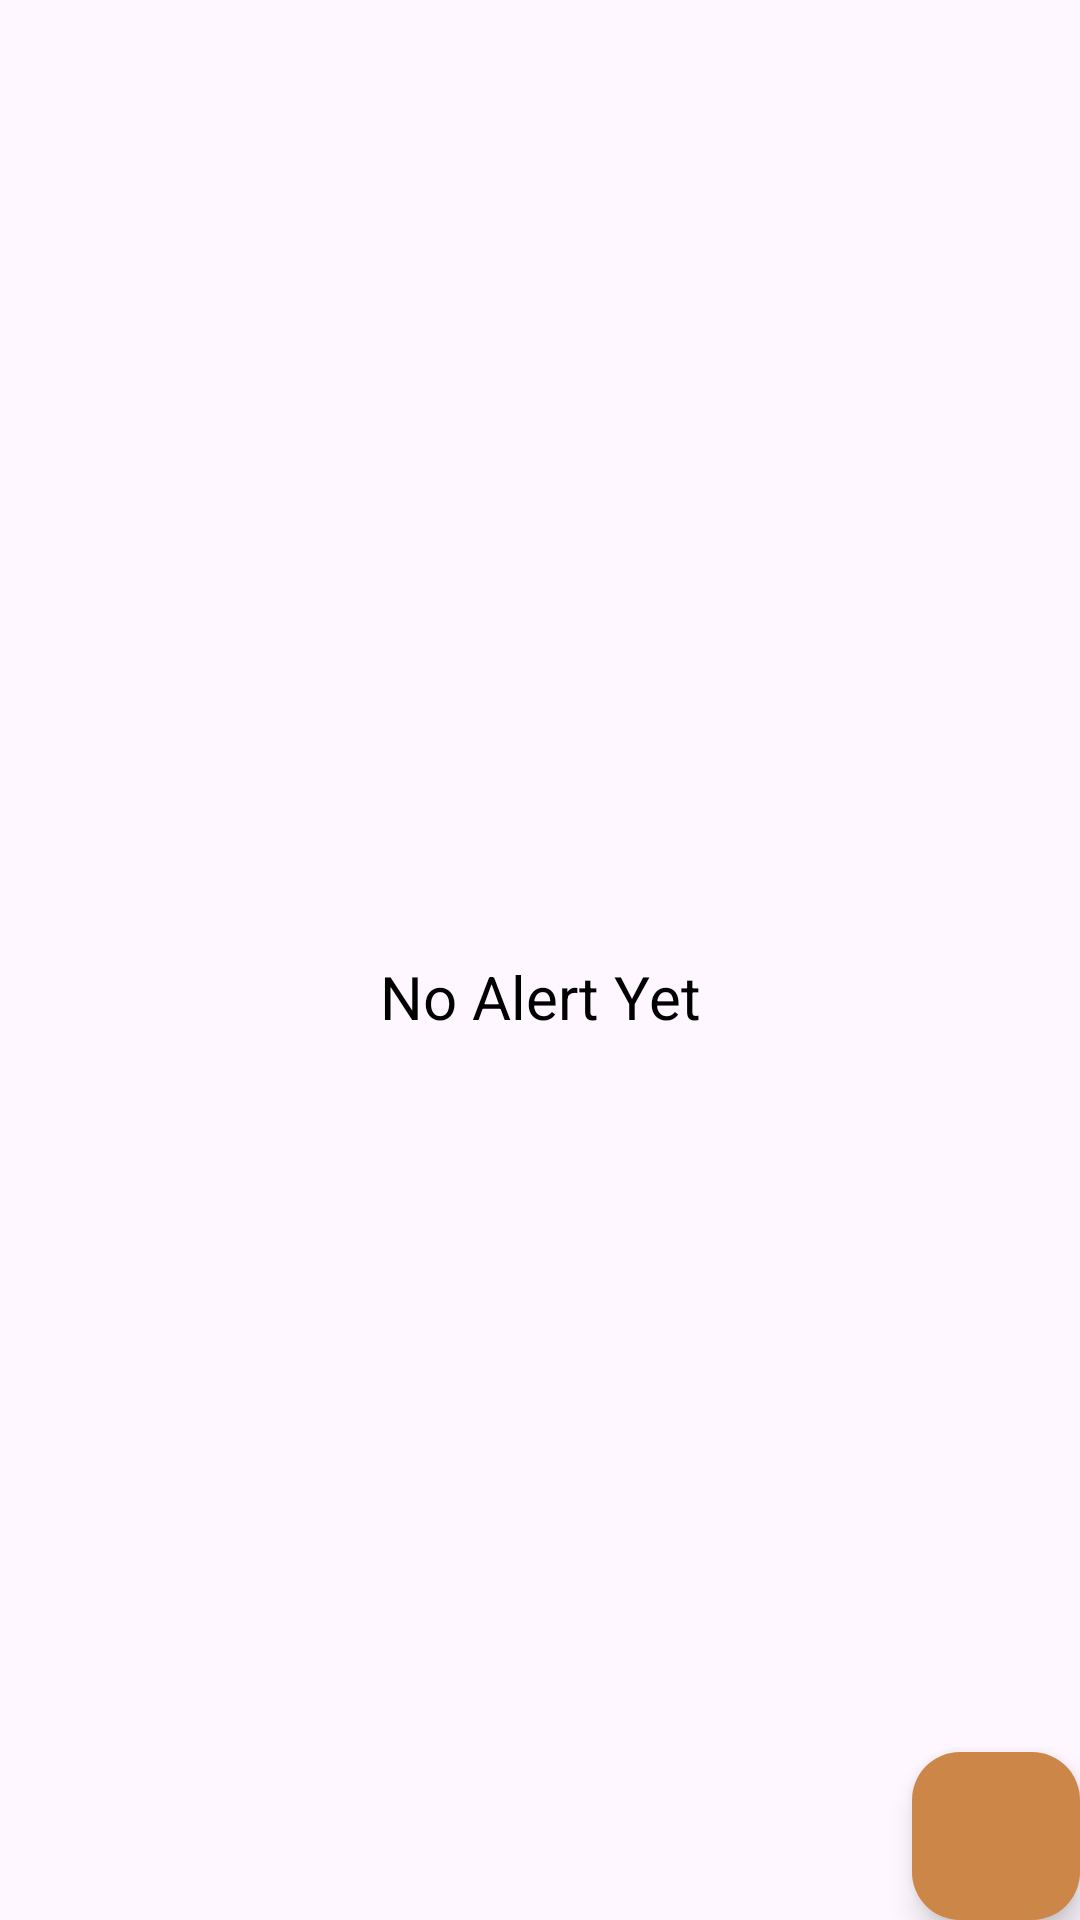

Reconstruct the res/layout file that produces this screen, plus the resources it refers to.
<!-- AndroidManifest.xml: application theme Theme.Weather -->
<!-- res/layout/fragment_alert.xml -->
<?xml version="1.0" encoding="utf-8"?>
<androidx.constraintlayout.widget.ConstraintLayout xmlns:android="http://schemas.android.com/apk/res/android"
    xmlns:tools="http://schemas.android.com/tools"
    android:layout_width="match_parent"
    android:layout_height="match_parent"
    xmlns:app="http://schemas.android.com/apk/res-auto"
    >
    
    <androidx.recyclerview.widget.RecyclerView
        android:id="@+id/recyclerView"
        android:layout_width="match_parent"
        android:layout_height="match_parent"
        android:orientation="vertical"
        app:layoutManager="androidx.recyclerview.widget.LinearLayoutManager"
        />
    


    <ProgressBar
        android:id="@+id/progressBar"
        style="?android:attr/progressBarStyle"
        android:layout_width="wrap_content"
        android:layout_height="wrap_content"
        android:layout_gravity="center"
        android:indeterminate="true"
        android:indeterminateTintMode="src_atop"
        app:layout_constraintBottom_toBottomOf="parent"
        app:layout_constraintEnd_toEndOf="parent"
        android:visibility="gone"
        app:layout_constraintStart_toStartOf="parent"
        app:layout_constraintTop_toTopOf="parent" />

    
    <com.google.android.material.floatingactionbutton.FloatingActionButton
        android:id="@+id/floatingActionButton"
        android:layout_width="wrap_content"
        android:layout_height="wrap_content"

        android:src="@drawable/add"
        android:backgroundTint="@color/primaryColor"
        android:layout_gravity="bottom|end"
        app:layout_constraintEnd_toEndOf="parent"
        app:layout_constraintBottom_toBottomOf="parent"
        />

    <androidx.constraintlayout.widget.ConstraintLayout
        android:id="@+id/group_no_alarms"
        android:layout_width="match_parent"
        android:layout_height="match_parent">

        <ImageView
            android:id="@+id/imageView7"
            android:layout_width="wrap_content"
            android:layout_height="wrap_content"
            android:layout_marginBottom="24dp"
            android:src="@drawable/add"
            app:layout_constraintBottom_toTopOf="@+id/textView_no_alarms_yet"
            app:layout_constraintEnd_toEndOf="parent"
            app:layout_constraintStart_toStartOf="parent"
            app:layout_constraintTop_toTopOf="parent"
            app:layout_constraintVertical_chainStyle="packed" />

        <TextView
            android:id="@+id/textView_no_alarms_yet"
            android:layout_width="match_parent"
            android:layout_height="wrap_content"
            android:text="@string/no_alarms_yet"
            android:textAlignment="center"
            android:textSize="20sp"
            app:layout_constraintBottom_toBottomOf="parent"
            app:layout_constraintEnd_toEndOf="parent"
            app:layout_constraintStart_toStartOf="parent"
            app:layout_constraintTop_toBottomOf="@+id/imageView7" />

    </androidx.constraintlayout.widget.ConstraintLayout>

</androidx.constraintlayout.widget.ConstraintLayout>
<!-- resources referenced by this layout -->
<resources>
  <color name="primaryColor">#CB8648</color>
  <string name="no_alarms_yet">No Alert Yet</string>
  <style name="Theme.Weather" parent="Base.Theme.Weather" />
  <style name="Base.Theme.Weather" parent="Theme.Material3.DayNight">
          <item name="fontFamily">@font/karma_regular</item>
          <item name="android:textColor">@color/black</item>
          <item name="colorPrimary">@color/primaryColor</item>
          <item name="android:colorPrimary">@color/primaryColor</item>
          <item name="appBarLayoutStyle">@color/primaryColor</item>
          <item name="actionBarStyle">@style/Widget.AppCompat.ActionBar</item>
      </style>
  <color name="black">#FF000000</color>
  <style name="Widget.AppCompat.ActionBar" parent="@style/Widget.AppCompat.ActionBar.Solid" tools:ignore="ResourceCycle">
          
          <item name="android:background">@color/primaryColor</item>
          <item name="android:titleTextStyle">@style/ActionBarTitle</item>
      </style>
  <style name="ActionBarTitle" parent="@style/TextAppearance.AppCompat.Widget.ActionBar.Title">
          <item name="android:textColor">@color/white</item>
      </style>
  <color name="white">#FFFFFFFF</color>
</resources>
